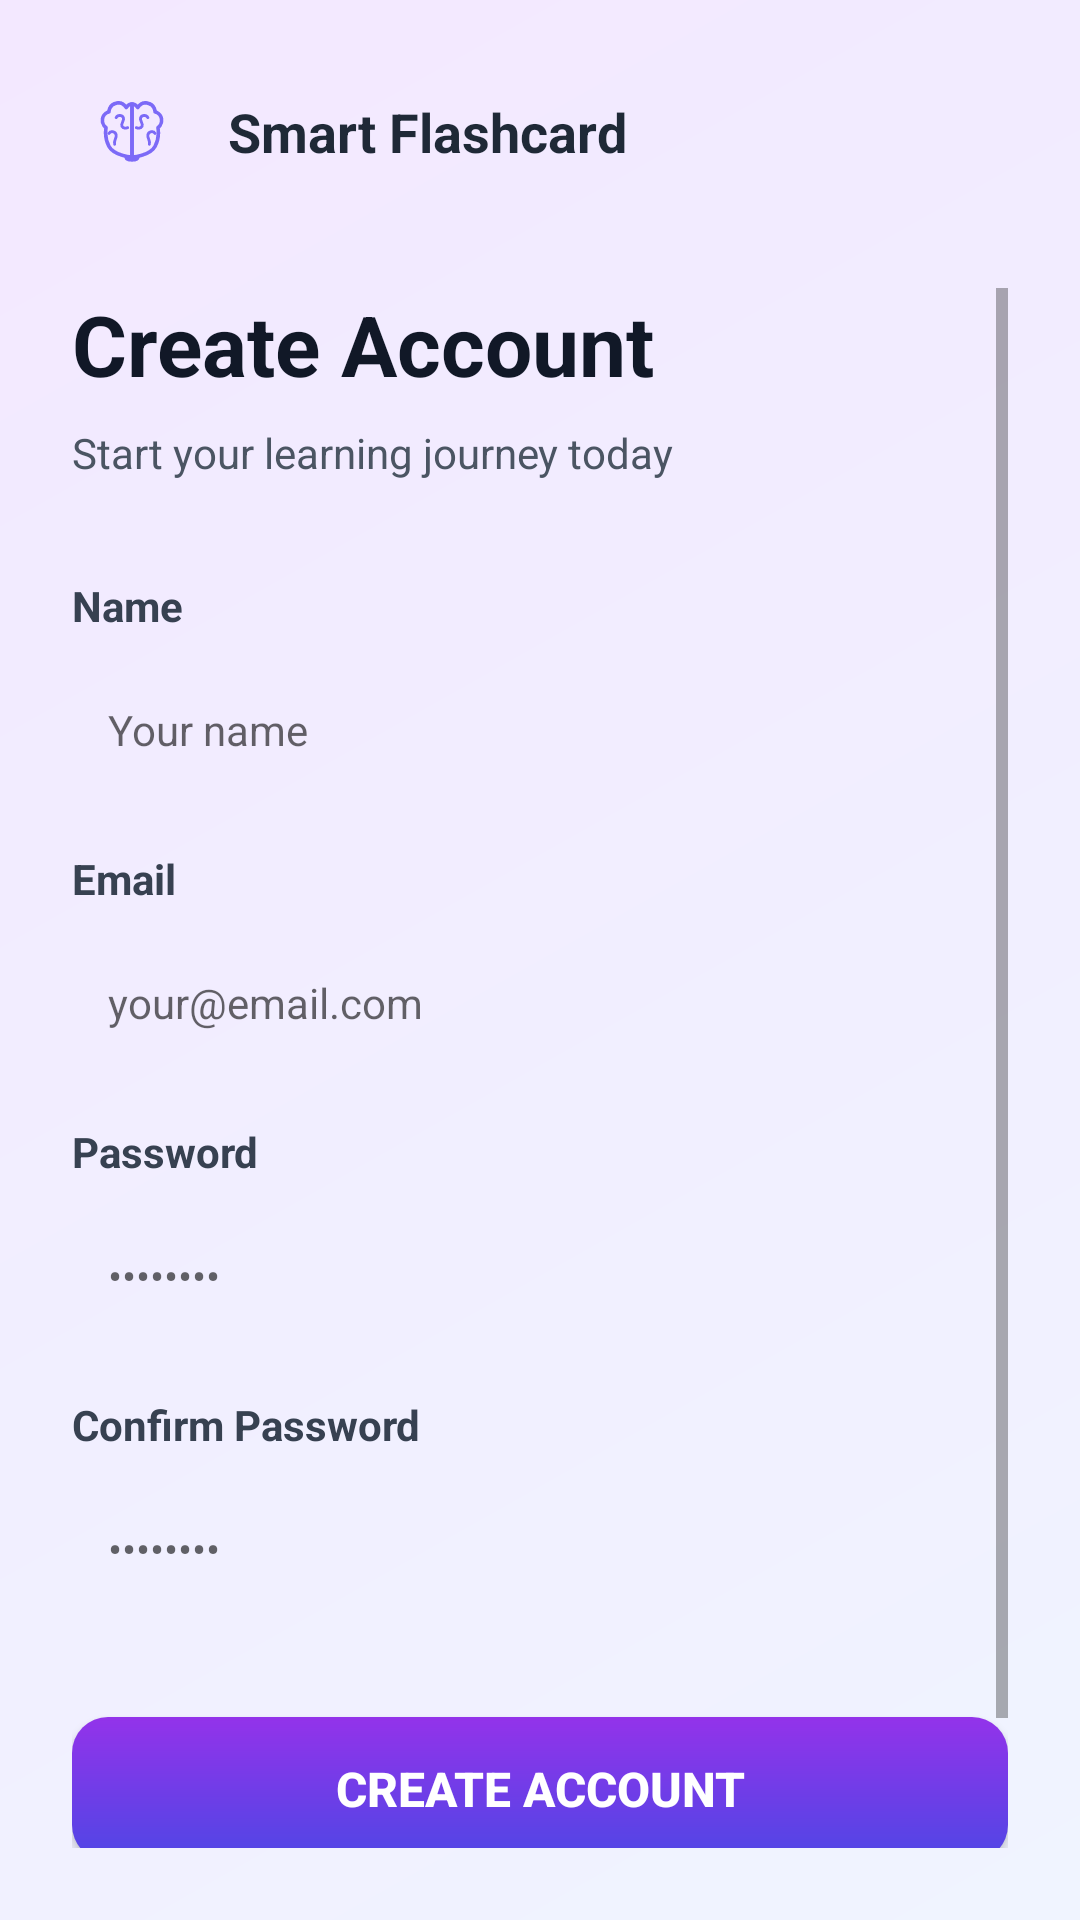

Here is an Android app screen rendered from its layout file. Give the layout XML and the strings, colors and styles it references.
<!-- AndroidManifest.xml: activity theme Theme.SmartFlashcard.NoActionBar -->
<!-- res/layout/activity_register.xml -->
<?xml version="1.0" encoding="utf-8"?>
<LinearLayout xmlns:android="http://schemas.android.com/apk/res/android"
    android:layout_width="match_parent"
    android:layout_height="match_parent"
    android:orientation="vertical"
    android:background="@drawable/gradient_background"
    android:padding="24dp">

    <LinearLayout
        android:layout_width="wrap_content"
        android:layout_height="wrap_content"
        android:orientation="horizontal"
        android:gravity="center_vertical"
        android:layout_marginBottom="32dp">

        <FrameLayout
            android:layout_width="40dp"
            android:layout_height="40dp"
            android:background="@drawable/rounded_small_bg"
            android:layout_marginEnd="12dp">
            <ImageView
                android:layout_width="24dp"
                android:layout_height="24dp"
                android:layout_gravity="center"
                android:src="@drawable/ic_brain" />
        </FrameLayout>

        <TextView
            android:layout_width="wrap_content"
            android:layout_height="wrap_content"
            android:text="@string/app_name"
            android:textSize="18sp"
            android:textStyle="bold"
            android:textColor="@color/gray_800" />
    </LinearLayout>

    <ScrollView
        android:layout_width="match_parent"
        android:layout_height="0dp"
        android:layout_weight="1">

        <LinearLayout
            android:layout_width="match_parent"
            android:layout_height="wrap_content"
            android:orientation="vertical">

            <TextView
                android:layout_width="wrap_content"
                android:layout_height="wrap_content"
                android:text="@string/create_account"
                android:textSize="28sp"
                android:textStyle="bold"
                android:textColor="@color/gray_900"
                android:layout_marginBottom="8dp" />

            <TextView
                android:layout_width="wrap_content"
                android:layout_height="wrap_content"
                android:text="Start your learning journey today"
                android:textSize="14sp"
                android:textColor="@color/gray_600"
                android:layout_marginBottom="32dp" />

            <TextView
                android:layout_width="wrap_content"
                android:layout_height="wrap_content"
                android:text="@string/name"
                android:textSize="14sp"
                android:textStyle="bold"
                android:textColor="@color/gray_700"
                android:layout_marginBottom="8dp" />

            <EditText
                android:id="@+id/name_input"
                android:layout_width="match_parent"
                android:layout_height="48dp"
                android:hint="@string/your_name"
                android:inputType="text"
                android:padding="12dp"
                android:background="@drawable/rounded_input_bg"
                android:textSize="14sp"
                android:layout_marginBottom="16dp" />

            <TextView
                android:layout_width="wrap_content"
                android:layout_height="wrap_content"
                android:text="@string/email"
                android:textSize="14sp"
                android:textStyle="bold"
                android:textColor="@color/gray_700"
                android:layout_marginBottom="8dp" />

            <EditText
                android:id="@+id/email_input"
                android:layout_width="match_parent"
                android:layout_height="48dp"
                android:hint="@string/your_email"
                android:inputType="textEmailAddress"
                android:padding="12dp"
                android:background="@drawable/rounded_input_bg"
                android:textSize="14sp"
                android:layout_marginBottom="16dp" />

            <TextView
                android:layout_width="wrap_content"
                android:layout_height="wrap_content"
                android:text="@string/password"
                android:textSize="14sp"
                android:textStyle="bold"
                android:textColor="@color/gray_700"
                android:layout_marginBottom="8dp" />

            <EditText
                android:id="@+id/password_input"
                android:layout_width="match_parent"
                android:layout_height="48dp"
                android:hint="••••••••"
                android:inputType="textPassword"
                android:padding="12dp"
                android:background="@drawable/rounded_input_bg"
                android:textSize="14sp"
                android:layout_marginBottom="16dp" />

            <TextView
                android:layout_width="wrap_content"
                android:layout_height="wrap_content"
                android:text="@string/confirm_password"
                android:textSize="14sp"
                android:textStyle="bold"
                android:textColor="@color/gray_700"
                android:layout_marginBottom="8dp" />

            <EditText
                android:id="@+id/confirm_password_input"
                android:layout_width="match_parent"
                android:layout_height="48dp"
                android:hint="••••••••"
                android:inputType="textPassword"
                android:padding="12dp"
                android:background="@drawable/rounded_input_bg"
                android:textSize="14sp"
                android:layout_marginBottom="32dp" />

            <Button
                android:id="@+id/register_btn"
                android:layout_width="match_parent"
                android:layout_height="48dp"
                android:text="@string/create_account"
                android:textSize="16sp"
                android:textStyle="bold"
                android:textColor="@color/white"
                android:background="@drawable/rounded_button_bg"
                android:layout_marginBottom="24dp" />

            <LinearLayout
                android:layout_width="match_parent"
                android:layout_height="wrap_content"
                android:gravity="center">

                <TextView
                    android:layout_width="wrap_content"
                    android:layout_height="wrap_content"
                    android:text="@string/already_have_account"
                    android:textSize="14sp"
                    android:textColor="@color/gray_600"
                    android:layout_marginEnd="8dp" />

                <TextView
                    android:id="@+id/login_link"
                    android:layout_width="wrap_content"
                    android:layout_height="wrap_content"
                    android:text="@string/login"
                    android:textSize="14sp"
                    android:textStyle="bold"
                    android:textColor="@color/indigo_600" />
            </LinearLayout>

        </LinearLayout>
    </ScrollView>

</LinearLayout>
<!-- resources referenced by this layout -->
<resources>
  <color name="gray_600">#4B5563</color>
  <color name="gray_700">#374151</color>
  <color name="gray_800">#1F2937</color>
  <color name="gray_900">#111827</color>
  <color name="indigo_600">#4F46E5</color>
  <color name="white">#FFFFFF</color>
  <!-- drawable gradient_background (drawable) -->
  <?xml version="1.0" encoding="utf-8"?>
  <shape xmlns:android="http://schemas.android.com/apk/res/android"
      android:shape="rectangle">
      <gradient
          android:angle="135"
          android:startColor="@color/indigo_50"
          android:endColor="@color/purple_50" />
  </shape>
  <!-- drawable ic_brain: vector/xml drawable (drawable, 2431 chars, omitted) -->
  <!-- drawable rounded_button_bg (drawable) -->
  <?xml version="1.0" encoding="utf-8"?>
  <shape xmlns:android="http://schemas.android.com/apk/res/android"
      android:shape="rectangle">
      <corners android:radius="12dp" />
      <gradient
          android:angle="90"
          android:startColor="@color/indigo_600"
          android:endColor="@color/purple_600" />
  </shape>
  <string name="already_have_account">Already have an account?</string>
  <string name="app_name">Smart Flashcard</string>
  <string name="confirm_password">Confirm Password</string>
  <string name="create_account">Create Account</string>
  <string name="email">Email</string>
  <string name="login">Login</string>
  <string name="name">Name</string>
  <string name="password">Password</string>
  <string name="your_email">your@email.com</string>
  <string name="your_name">Your name</string>
  <style name="Theme.SmartFlashcard.NoActionBar">
          <item name="windowActionBar">false</item>
          <item name="windowNoTitle">true</item>
      </style>
  <color name="indigo_50">#F0F4FF</color>
  <color name="purple_50">#F3E8FF</color>
  <color name="purple_600">#9333EA</color>
</resources>
